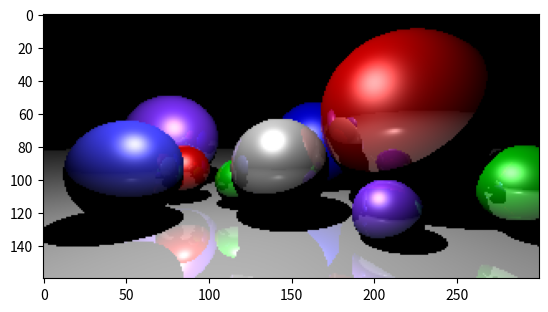

This chart was generated by the following Python code:
# Importamos librerias
import numpy as np
import matplotlib.pyplot as plt

# Funcion para normalizar un vector
def normalizar(vector):
    return vector / np.linalg.norm(vector)

# Funcion que devuelve vector reflejado
def reflejado(vector, eje):
    return vector - 2 * np.dot(vector, eje) * eje

# Funcion de interseccion con la esfera
def interseccion_esfera(centro, radio, origen_rayo, direccion_rayo):
    b = 2 * np.dot(direccion_rayo, origen_rayo - centro)
    c = np.linalg.norm(origen_rayo - centro) ** 2 - radio ** 2
    # Calculo de discriminante
    delta = b ** 2 - 4 * c
    if delta > 0:
        # Calculo de los puntos de inteseccion
        t1 = (-b + np.sqrt(delta)) / 2
        t2 = (-b - np.sqrt(delta)) / 2
        if t1 > 0 and t2 > 0:
            # Retornamos el que se encuentra mas cerca
            return min(t1, t2)
    return None

# Funcion del objeto mas cercano intersectado
def objeto_intersectado_mas_cercano(objetos, origen_rayo, direccion_rayo):
    distancias = [interseccion_esfera(obj['centro'], obj['radio'], origen_rayo, direccion_rayo) for obj in objetos]
    objeto_mas_cercano = None
    distancia_minima = np.inf
    for indice, distancia in enumerate(distancias):
        if distancia and distancia < distancia_minima:
            distancia_minima = distancia
            objeto_mas_cercano = objetos[indice]
    return objeto_mas_cercano, distancia_minima

# Definios la dimensiones de la pantalla
ancho = 300
altura = 160

profundidad_maxima = 3

# Ubicacion de la camara
camara = np.array([0, 0, 1])
ratio = float(ancho) / altura
pantalla = (-1, 1 / ratio, 1, -1 / ratio) # izquierda, arriba, derecha, abajo

# Ubicacion la fuente de luz
luz = { 'posicion': np.array([-0.5, 1.5, -0.2]), 'ambiente': np.array([1, 1, 1]), 'difuso': np.array([1, 1, 1]), 'especular': np.array([1, 1, 1]) }

# Definicion de los objetos
objetos = [
{ 'centro': np.array([1.1, 0.3, -1.5]), 'radio': 0.8, 'ambiente': np.array([0.1, 0, 0]), 'difuso': np.array([0.7, 0, 0]), 'especular': np.array([0.7, 0.7, 0.7]), 'brillo': 80,'reflexion': 0.4 },
{ 'centro': np.array([-0.1, -0.2, -1.3]), 'radio': 0.45, 'ambiente': np.array([0.1, 0.1, 0.1]), 'difuso': np.array([0.7, 0.7, 0.7]), 'especular': np.array([0.7, 0.7, 0.7]), 'brillo': 100, 'reflexion': 0.2 },
{ 'centro': np.array([1.7, -0.3, -0.8]), 'radio': 0.3, 'ambiente': np.array([0, 0.1, 0]), 'difuso': np.array([0, 0.6, 0]), 'especular': np.array([0.7, 0.7, 0.7]), 'brillo': 100, 'reflexion': 0.4 },
{ 'centro': np.array([0.7, -0.5, -0.8]), 'radio': 0.25, 'ambiente': np.array([0, 0, 0.1]), 'difuso': np.array([0.5, 0.2, 0.9]), 'especular': np.array([0.7, 0.7, 0.7]), 'brillo': 100, 'reflexion': 0.2 },
{ 'centro': np.array([-1.3, -0.2, -1]), 'radio': 0.4, 'ambiente': np.array([0, 0, 0.1]), 'difuso': np.array([0.3, 0.3, 1]), 'especular': np.array([0.7, 0.7, 0.7]), 'brillo': 100, 'reflexion': 0.1 },
{ 'centro': np.array([-1.9, 0.1, -3]), 'radio': 0.7, 'ambiente': np.array([0, 0, 0.1]), 'difuso': np.array([0.5, 0.2, 0.9]), 'especular': np.array([0.7, 0.7, 0.7]), 'brillo': 100, 'reflexion': 0.2 },
{ 'centro': np.array([-1.3, -0.3, -2]), 'radio': 0.3, 'ambiente': np.array([0.1, 0, 0]), 'difuso': np.array([0.7, 0, 0]), 'especular': np.array([0.7, 0.7, 0.7]), 'brillo': 100, 'reflexion': 0.2 },
{ 'centro': np.array([-0.6, -0.4, -1.8]), 'radio': 0.25, 'ambiente': np.array([0, 0.1, 0]), 'difuso': np.array([0, 0.7, 0]), 'especular': np.array([0.7, 0.7, 0.7]), 'brillo': 100, 'reflexion': 0.2 },
{ 'centro': np.array([0.4, 0, -3]), 'radio': 0.7, 'ambiente': np.array([0, 0, 0.1]), 'difuso': np.array([0, 0, 0.7]), 'especular': np.array([0.7, 0.7, 0.7]), 'brillo': 100, 'reflexion': 0 },
{ 'centro': np.array([0, -9000, 0]), 'radio': 9000 - 0.7, 'ambiente': np.array([0.1, 0.1, 0.1]), 'difuso': np.array([0.6, 0.6, 0.6]), 'especular': np.array([1, 1, 1]), 'brillo': 100, 'reflexion': 0.5 }
]

# Inicializamos una matriz para que almacene los pixeles de la imagen
imagen = np.zeros((altura, ancho, 3))
for i, y in enumerate(np.linspace(pantalla[1], pantalla[3], altura)):
    for j, x in enumerate(np.linspace(pantalla[0], pantalla[2], ancho)):
        # pantalla esta en el origen
        pixel = np.array([x, y, 0])
        origen = camara
        direccion = normalizar(pixel - origen)
        # Definimos los colores para cada pixel
        color = np.zeros((3))
        reflexion = 1

        for k in range(profundidad_maxima):
            # verificar pro intersecciones
            objeto_mas_cercano, distancia_minima = objeto_intersectado_mas_cercano(objetos, origen, direccion)
            if objeto_mas_cercano is None:
                break

            # Calculo de las intersecciones
            interseccion = origen + distancia_minima * direccion
            normal_a_superficie = normalizar(interseccion - objeto_mas_cercano['centro'])
            punto_desplazado = interseccion + 1e-5 * normal_a_superficie   
            interseccion_con_luz = normalizar(luz['posicion'] - punto_desplazado)

            # Calculo de la distancia minima
            _, distancia_minima = objeto_intersectado_mas_cercano(objetos, punto_desplazado, interseccion_con_luz)
            interseccion_con_luz_distancia = np.linalg.norm(luz['posicion'] - interseccion)
            esta_sombreado = distancia_minima < interseccion_con_luz_distancia

            # Verificacion si hay una sombra
            if esta_sombreado:
                break

            # Definimoms la iluminacion
            iluminacion = np.zeros((3))

            # Calculo de la luz ambiental
            iluminacion += objeto_mas_cercano['ambiente'] * luz['ambiente']

            # Calculo de la luz difusa
            iluminacion += objeto_mas_cercano['difuso'] * luz['difuso'] * np.dot(interseccion_con_luz, normal_a_superficie)

            # Calculo de la luz especular
            interseccion_a_camara = normalizar(camara - interseccion)
            H = normalizar(interseccion_con_luz + interseccion_a_camara)
            iluminacion += objeto_mas_cercano['especular'] * luz['especular'] * np.dot(normal_a_superficie, H) ** (objeto_mas_cercano['brillo'] / 4)

            # Calculo de la reflexion
            color += reflexion * iluminacion
            reflexion *= objeto_mas_cercano['reflexion']

            origen = punto_desplazado
            direccion = reflejado(direccion, normal_a_superficie)

        # Generamos la imagen
        imagen[i, j] = np.clip(color, 0, 1)
    
    print("%d/%d" % (i + 1, altura))
# Guargar e imprimir la imagen
plt.imsave('imagen3.png', imagen)
implot = plt.imshow(imagen)
plt.show()